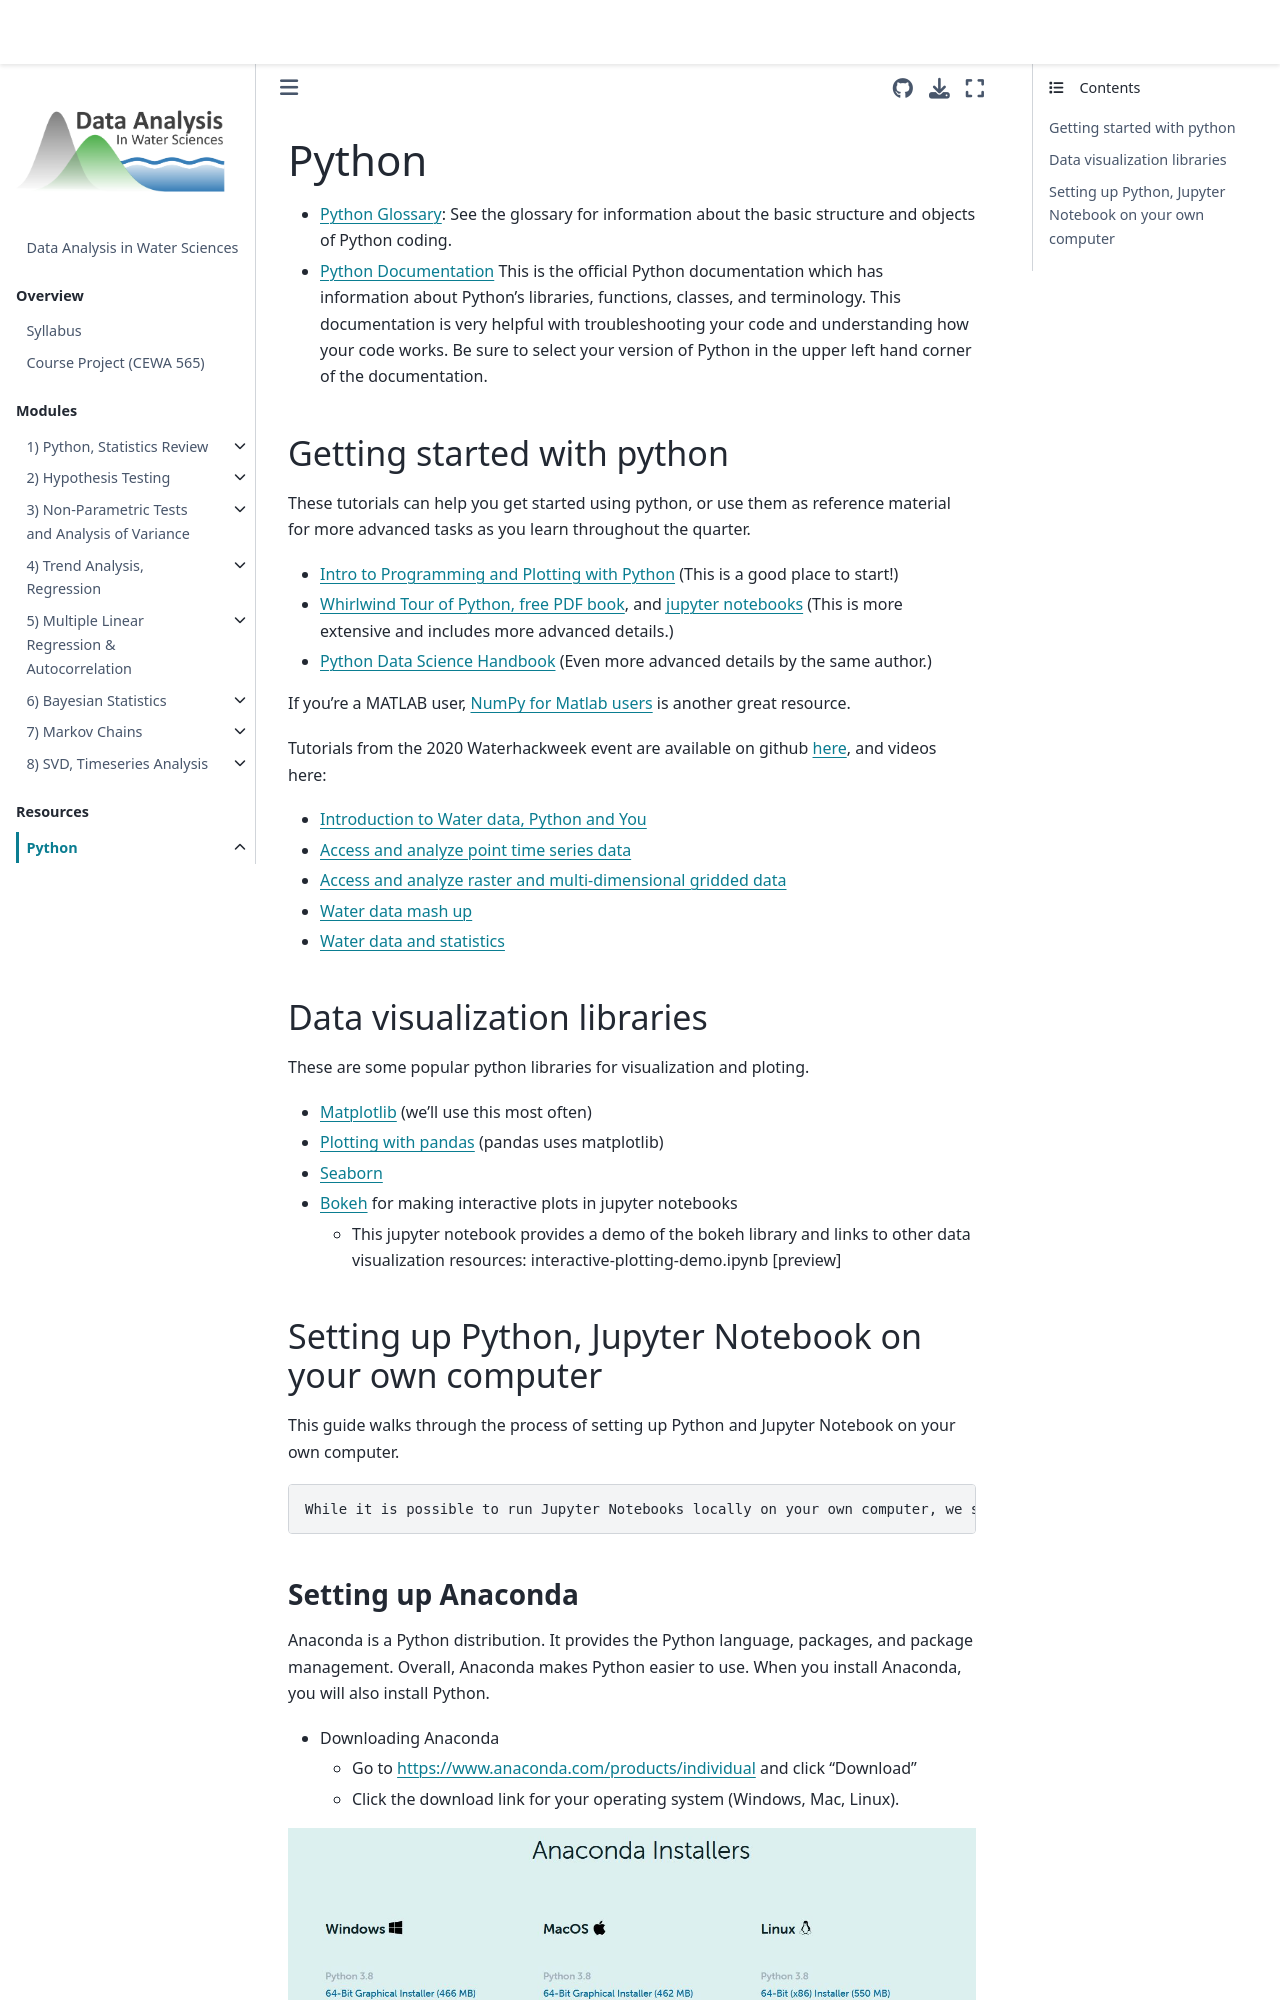

repository: Mountain-Hydrology-Research-Group/data-analysis · page: resources/a-learning-python.html · generator: jekyll

# Python

 * [Python Glossary](https://www.codecademy.com/articles/glossary-python): See the glossary for information about the basic structure and objects of Python coding. 
 * [Python Documentation](https://docs.python.org/3/) This is the official Python documentation which has information about Python's libraries, functions, classes,  and terminology. This documentation is very helpful with troubleshooting your code and understanding how your code works. Be sure to select your version of Python in the upper left hand corner of the documentation. 

## Getting started with python

These tutorials can help you get started using python, or use them as reference material for more advanced tasks as you learn throughout the quarter.

 * [Intro to Programming and Plotting with Python](http://swcarpentry.github.io/python-novice-gapminder/) (This is a good place to start!)
 * [Whirlwind Tour of Python, free PDF book](https://www.oreilly.com/programming/free/files/a-whirlwind-tour-of-python.pdf), and [jupyter notebooks](https://github.com/jakevdp/WhirlwindTourOfPython) (This is more extensive and includes more advanced details.)
 * [Python Data Science Handbook](https://jakevdp.github.io/PythonDataScienceHandbook/) (Even more advanced details by the same author.)

If you're a MATLAB user, [NumPy for Matlab users](https://docs.scipy.org/doc/numpy-1.14.0/user/numpy-for-matlab-users.html) is another great resource.


## Data visualization libraries

These are some popular python libraries for visualization and ploting.

 * [Matplotlib](https://matplotlib.org/) (we'll use this most often)
 * [Plotting with pandas](https://pandas.pydata.org/pandas-docs/stable/user_guide/visualization.html) (pandas uses matplotlib)
 * [Seaborn](https://seaborn.pydata.org/)
 * [Bokeh](https://bokeh.pydata.org/en/latest/index.html) for making interactive plots in jupyter notebooks
   *  This jupyter notebook provides a demo of the bokeh library and links to other data visualization resources: interactive-plotting-demo.ipynb [preview]
   
   
## Setting up Python, Jupyter Notebook on your own computer

This guide walks through the process of setting up Python and Jupyter Notebook on your own computer. 

```note
While it is possible to run Jupyter Notebooks locally on your own computer, we suggest that you use the [JupyterHub](https://spestana.github.io/data-analysis-rtd/resources/b-learning-jupyter.html#jupyterhub) for labs, homeworks, and projects in this class.
```
